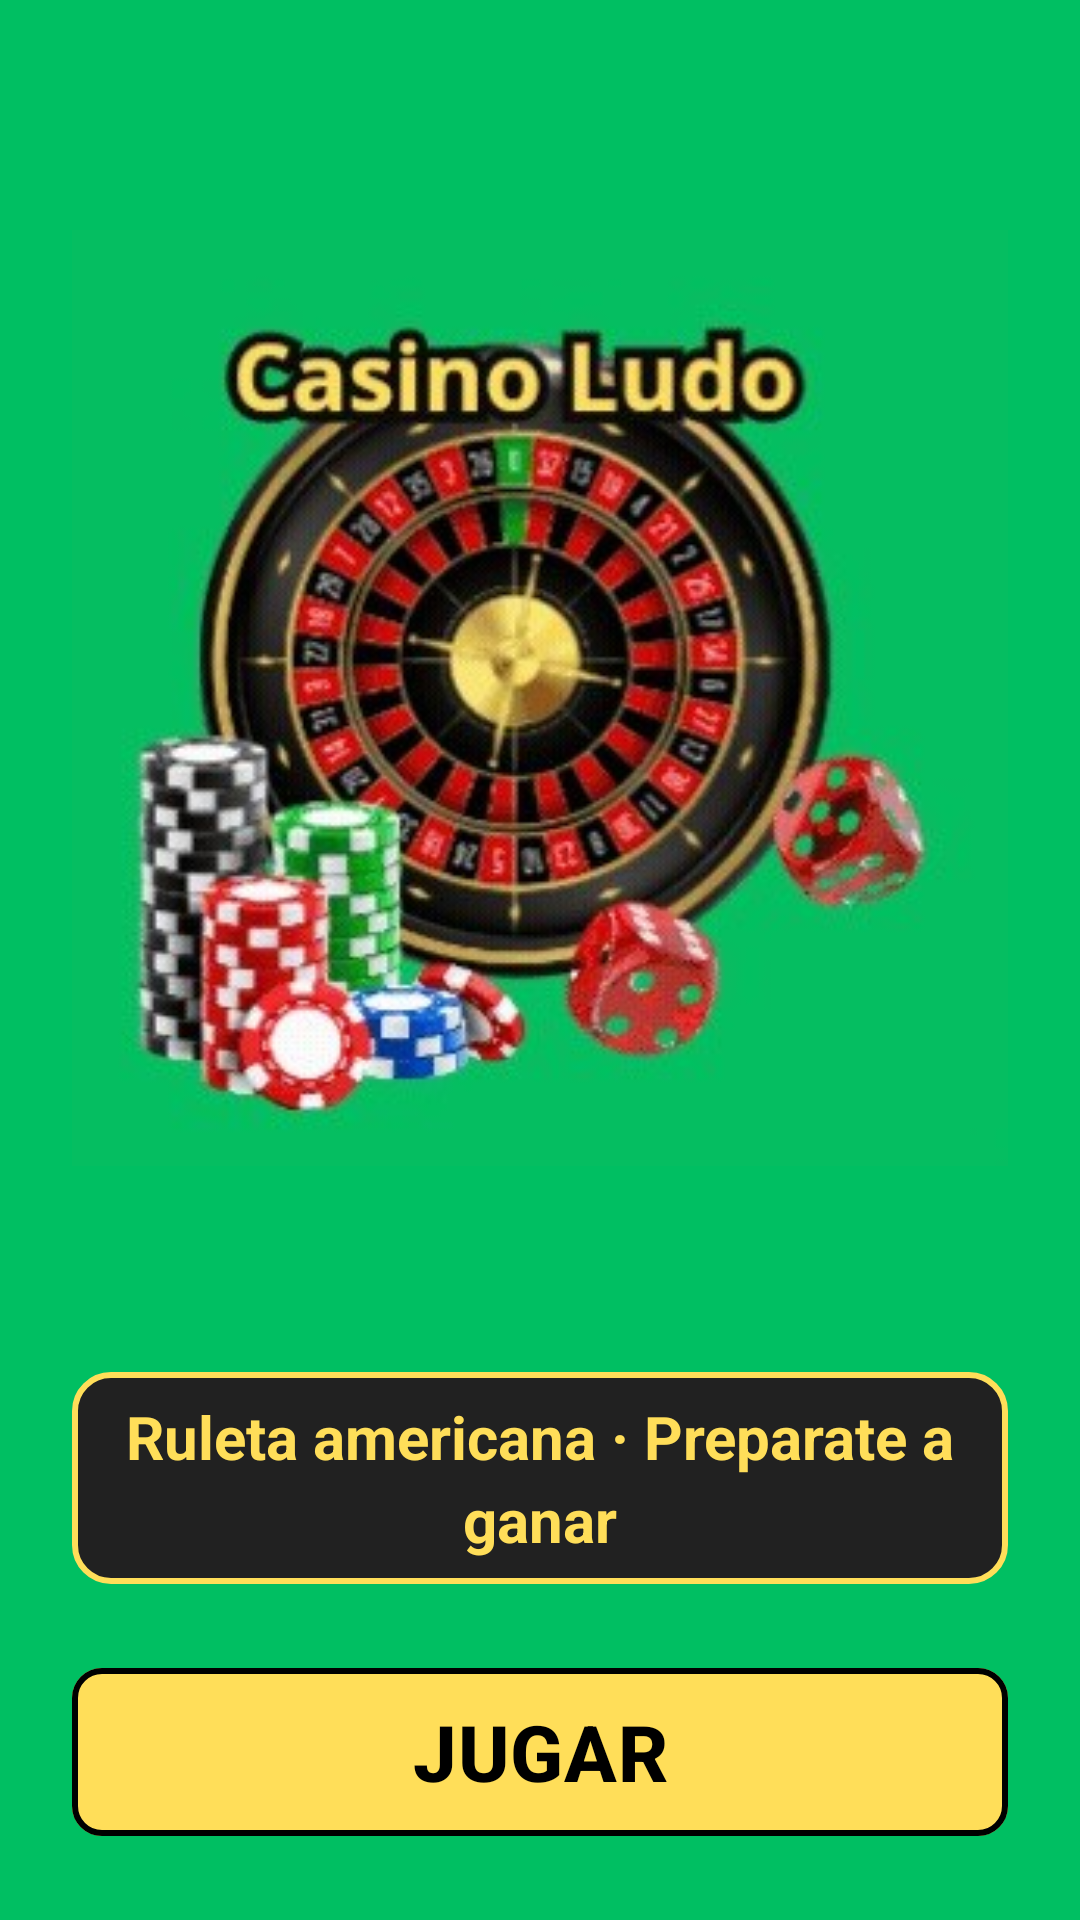

Layout XML and referenced resources for this Android screen:
<!-- AndroidManifest.xml: application theme Theme.CasinoLudo -->
<!-- res/layout/activity_main.xml -->
<?xml version="1.0" encoding="utf-8"?>
<LinearLayout xmlns:android="http://schemas.android.com/apk/res/android"
    xmlns:tools="http://schemas.android.com/tools"
    android:id="@+id/main"
    android:layout_width="match_parent"
    android:layout_height="match_parent"
    android:background="@color/verde_mesa"
    android:gravity="center"
    android:orientation="vertical"
    android:padding="24dp"
    tools:context=".MainActivity">

    
    <ImageView
        android:id="@+id/imgLogo"
        android:layout_width="match_parent"
        android:layout_height="0dp"
        android:layout_weight="1"
        android:contentDescription="@string/desc_logo"
        android:scaleType="fitCenter"
        android:src="@drawable/img_logo" />

    <TextView
        style="@style/TextoSubtitulo"
        android:layout_width="match_parent"
        android:layout_height="wrap_content"
        android:layout_marginTop="16dp"
        android:text="@string/subtitulo_bienvenida" />

    <com.google.android.material.button.MaterialButton
        android:id="@+id/btnJugar"
        style="@style/BotonFicha"
        android:layout_width="match_parent"
        android:layout_height="wrap_content"
        android:layout_marginTop="24dp"
        android:text="@string/boton_jugar"
        android:textSize="26sp" />
</LinearLayout>
<!-- resources referenced by this layout -->
<resources>
  <color name="verde_mesa">#FF00BF62</color>
  <!-- drawable img_logo: jpg bitmap (drawable, 29090 bytes) -->
  <string name="boton_jugar">JUGAR</string>
  <string name="desc_logo">Logo del Casino Ludo</string>
  <string name="subtitulo_bienvenida">Ruleta americana · Preparate a ganar</string>
  <style name="BotonFicha" parent="Widget.Material3.Button">
          <item name="backgroundTint">@color/amarillo_ficha</item>
          <item name="android:textColor">@color/black</item>
          <item name="android:textSize">20sp</item>
          <item name="android:textStyle">bold</item>
          <item name="strokeColor">@color/black</item>
          <item name="strokeWidth">2dp</item>
          <item name="cornerRadius">10dp</item>
          <item name="android:minHeight">64dp</item>
      </style>
  <style name="TextoSubtitulo" parent="TextoTitulo">
          <item name="android:textSize">20sp</item>
      </style>
  <style name="Theme.CasinoLudo" parent="Base.Theme.CasinoLudo" />
  <color name="amarillo_ficha">#FFFFDE59</color>
  <color name="black">#FF000000</color>
  <style name="TextoTitulo">
          <item name="android:textColor">@color/amarillo_ficha</item>
          <item name="android:textSize">28sp</item>
          <item name="android:textStyle">bold</item>
          <item name="android:gravity">center</item>
          <item name="android:background">@drawable/bg_titulo</item>
          <item name="android:paddingStart">16dp</item>
          <item name="android:paddingEnd">16dp</item>
          <item name="android:paddingTop">8dp</item>
          <item name="android:paddingBottom">8dp</item>
          <item name="android:lineSpacingExtra">4dp</item>
      </style>
  <style name="Base.Theme.CasinoLudo" parent="Theme.Material3.Light.NoActionBar">
          
          <item name="colorPrimary">@color/verde_cero</item>
          <item name="colorOnPrimary">@color/white</item>
          <item name="colorSecondary">@color/verde_mesa</item>
          <item name="android:windowBackground">@color/verde_mesa</item>
      </style>
  <!-- drawable bg_titulo (drawable) -->
  <?xml version="1.0" encoding="utf-8"?>
  <shape xmlns:android="http://schemas.android.com/apk/res/android" android:shape="rectangle">
      <solid android:color="@color/negro_ruleta" />
      <corners android:radius="12dp" />
      <stroke android:width="2dp" android:color="@color/amarillo_ficha" />
  </shape>
  <color name="verde_cero">#FF1B5E20</color>
  <color name="white">#FFFFFFFF</color>
  <color name="negro_ruleta">#FF212121</color>
</resources>
